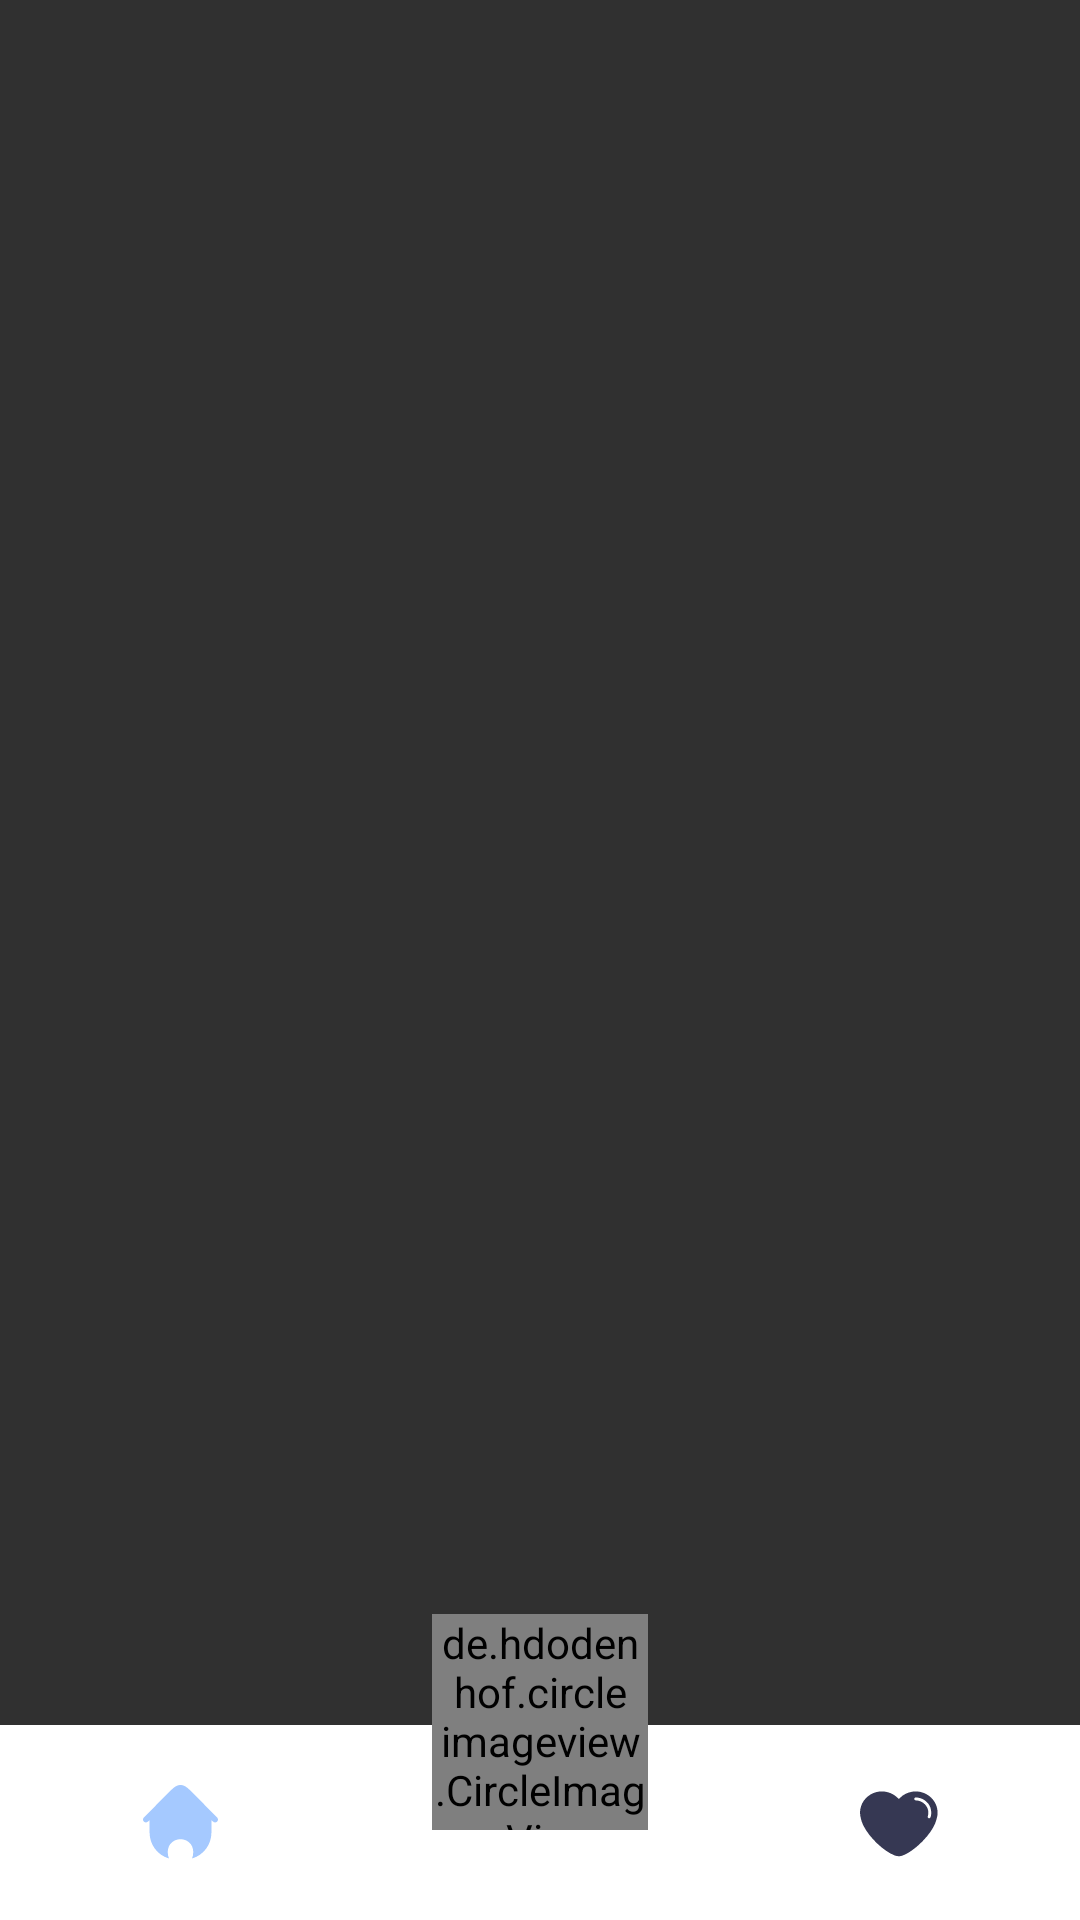

Layout XML and referenced resources for this Android screen:
<!-- AndroidManifest.xml: application theme Theme.Design.NoActionBar -->
<!-- res/layout/activity_home.xml -->
<?xml version="1.0" encoding="utf-8"?>
<layout xmlns:android="http://schemas.android.com/apk/res/android"
    xmlns:app="http://schemas.android.com/apk/res-auto"
    xmlns:tools="http://schemas.android.com/tools">

    <RelativeLayout
        android:layout_width="match_parent"
        android:layout_height="match_parent"
        tools:context=".Activity.HomeActivity">

        <RelativeLayout
            android:layout_width="match_parent"
            android:layout_height="match_parent">

            <FrameLayout
                android:id="@+id/frame"
                android:layout_width="match_parent"
                android:layout_height="match_parent"
                android:layout_above="@+id/bottom" />

            <com.google.android.material.appbar.AppBarLayout
                android:id="@+id/bottom"
                android:layout_width="match_parent"
                android:layout_height="65dp"
                android:background="@color/white"
                android:layout_alignParentBottom="true">

                <LinearLayout
                    android:layout_width="match_parent"
                    android:layout_height="match_parent"
                    android:orientation="horizontal">

                    <ImageView
                        android:id="@+id/home"
                        android:layout_width="65dp"
                        android:layout_height="65dp"
                        android:src="@drawable/ic_home_lite"
                        android:gravity="center_vertical"
                        android:layout_weight="1"
                        android:padding="20dp"/>

                    <ImageView
                        android:layout_width="65dp"
                        android:layout_height="65dp"
                        android:gravity="center_vertical"
                        android:layout_weight="1"
                        android:padding="16dp"/>

                    <ImageView
                        android:id="@+id/like"
                        android:layout_width="65dp"
                        android:layout_height="65dp"
                        android:src="@drawable/ic_like_donee"
                        android:gravity="center_vertical"
                        android:layout_weight="1"
                        android:padding="21dp"/>

                </LinearLayout>

            </com.google.android.material.appbar.AppBarLayout>

        </RelativeLayout>

        <de.hdodenhof.circleimageview.CircleImageView
            android:id="@+id/mAdd"
            android:layout_width="72dp"
            android:layout_height="72dp"
            android:src="@drawable/ic_add_btn"
            android:layout_marginBottom="30dp"
            app:civ_border_color="#4DFFFFFF"
            app:civ_border_width="5dp"
            android:layout_alignParentBottom="true"
            android:layout_centerInParent="true"/>

    </RelativeLayout>

</layout>
<!-- resources referenced by this layout -->
<resources>
  <color name="white">#FFFFFFFF</color>
  <!-- drawable ic_add_btn (drawable) -->
  <vector xmlns:android="http://schemas.android.com/apk/res/android"
      android:width="72dp"
      android:height="72dp"
      android:viewportWidth="72"
      android:viewportHeight="72">
    <path
        android:pathData="M72,36C72,55.8823 55.8823,72 36,72C16.1177,72 0,55.8823 0,36C0,16.1177 16.1177,0 36,0C55.8823,0 72,16.1177 72,36Z"
        android:fillColor="#4A90E4"/>
    <group>
      <clip-path
          android:pathData="M26,26h20.8421v20.8421h-20.8421z"/>
      <path
          android:pathData="M46.1906,33.8157H39.0264V26.6515C39.0264,26.2918 38.7346,26 38.3749,26H34.4672C34.1075,26 33.8157,26.2918 33.8157,26.6515V33.8157H26.6515C26.2918,33.8157 26,34.1075 26,34.4672V38.3749C26,38.7346 26.2918,39.0264 26.6515,39.0264H33.8157V46.1906C33.8157,46.5503 34.1075,46.8421 34.4672,46.8421H38.3749C38.7346,46.8421 39.0264,46.5503 39.0264,46.1906V39.0264H46.1906C46.5503,39.0264 46.8421,38.7346 46.8421,38.3749V34.4672C46.8421,34.1075 46.5503,33.8157 46.1906,33.8157Z"
          android:fillColor="#ffffff"/>
    </group>
  </vector>
  <!-- drawable ic_home_lite (drawable) -->
  <vector xmlns:android="http://schemas.android.com/apk/res/android"
      android:width="28dp"
      android:height="28dp"
      android:viewportWidth="28"
      android:viewportHeight="28">
    <path
        android:pathData="M27.6846,13.661C28.1051,13.2377 28.1051,12.5514 27.6846,12.128L18.77,3.155C17.8578,2.2367 17.0971,1.471 16.412,0.9449C15.6889,0.3895 14.9249,0 14,0C13.0751,0 12.3111,0.3895 11.588,0.9449C10.9029,1.471 10.1422,2.2367 9.23,3.155L0.3154,12.128C-0.1051,12.5514 -0.1051,13.2377 0.3154,13.661C0.736,14.0844 1.4179,14.0844 1.8384,13.661L2.4554,13.04V17.7849C2.4554,22.2856 5.4293,26.2141 9.6945,27.4335C9.2479,26.3265 9.1331,25.12 9.3715,23.947L9.4045,23.7846C9.7404,22.1323 11.0472,20.8402 12.7235,20.4106C13.5592,20.1965 14.4408,20.1965 15.2765,20.4106C16.9528,20.8402 18.2596,22.1323 18.5955,23.7846L18.6285,23.947C18.8669,25.12 18.7521,26.3265 18.3055,27.4334C22.5706,26.2141 25.5446,22.2856 25.5446,17.7849V13.04L26.1616,13.661C26.5821,14.0844 27.264,14.0844 27.6846,13.661Z"
        android:fillColor="#A5C9FF"
        android:fillType="evenOdd"/>
  </vector>
  <!-- drawable ic_like_donee (drawable) -->
  <vector xmlns:android="http://schemas.android.com/apk/res/android"
      android:width="21dp"
      android:height="18dp"
      android:viewportWidth="21"
      android:viewportHeight="18">
    <path
        android:pathData="M4.9704,0.9407C2.8336,1.2119 0.9475,2.7277 0.2989,4.6862C-0.099,5.8908 -0.099,6.8281 0.295,8.2082C0.5138,8.9701 0.6411,9.2972 0.9714,9.9513C2.5073,12.9788 6.2039,16.461 9.0689,17.5819C9.7015,17.8292 10.382,17.8691 10.9589,17.6896C12.5307,17.1989 14.6197,15.7351 16.5098,13.7965C18.0059,12.2608 19.0962,10.7212 19.7129,9.2732C19.9199,8.7906 20.2382,7.6658 20.3138,7.1472C20.3894,6.6446 20.3695,5.9147 20.274,5.4161C19.8403,3.2263 18.1014,1.5071 15.8214,1.0125C15.2763,0.8968 14.381,0.8689 13.804,0.9527C12.4949,1.1481 11.3449,1.7145 10.4775,2.6L10.1949,2.8872L10.0199,2.7077C8.8858,1.535 7.326,0.8848 5.7025,0.9008C5.4399,0.9048 5.1136,0.9207 4.9704,0.9407ZM15.4474,2.5601C16.8241,2.8234 18.0139,3.8286 18.4755,5.105C18.7659,5.9187 18.7858,6.9598 18.5152,7.6339C18.4038,7.9171 18.1253,7.9968 17.9064,7.8134C17.7552,7.6857 17.7473,7.5541 17.8666,7.0515C17.9661,6.6486 17.9542,6.0822 17.8428,5.6634C17.5802,4.6702 16.7565,3.7927 15.7657,3.4456C15.4593,3.3379 15.0296,3.2502 14.8266,3.2502C14.4406,3.2502 14.2417,3.1106 14.2417,2.8433C14.2417,2.6918 14.3372,2.5522 14.4804,2.4963C14.5998,2.4485 15.0256,2.4764 15.4474,2.5601Z"
        android:fillColor="#363853"/>
  </vector>
</resources>
